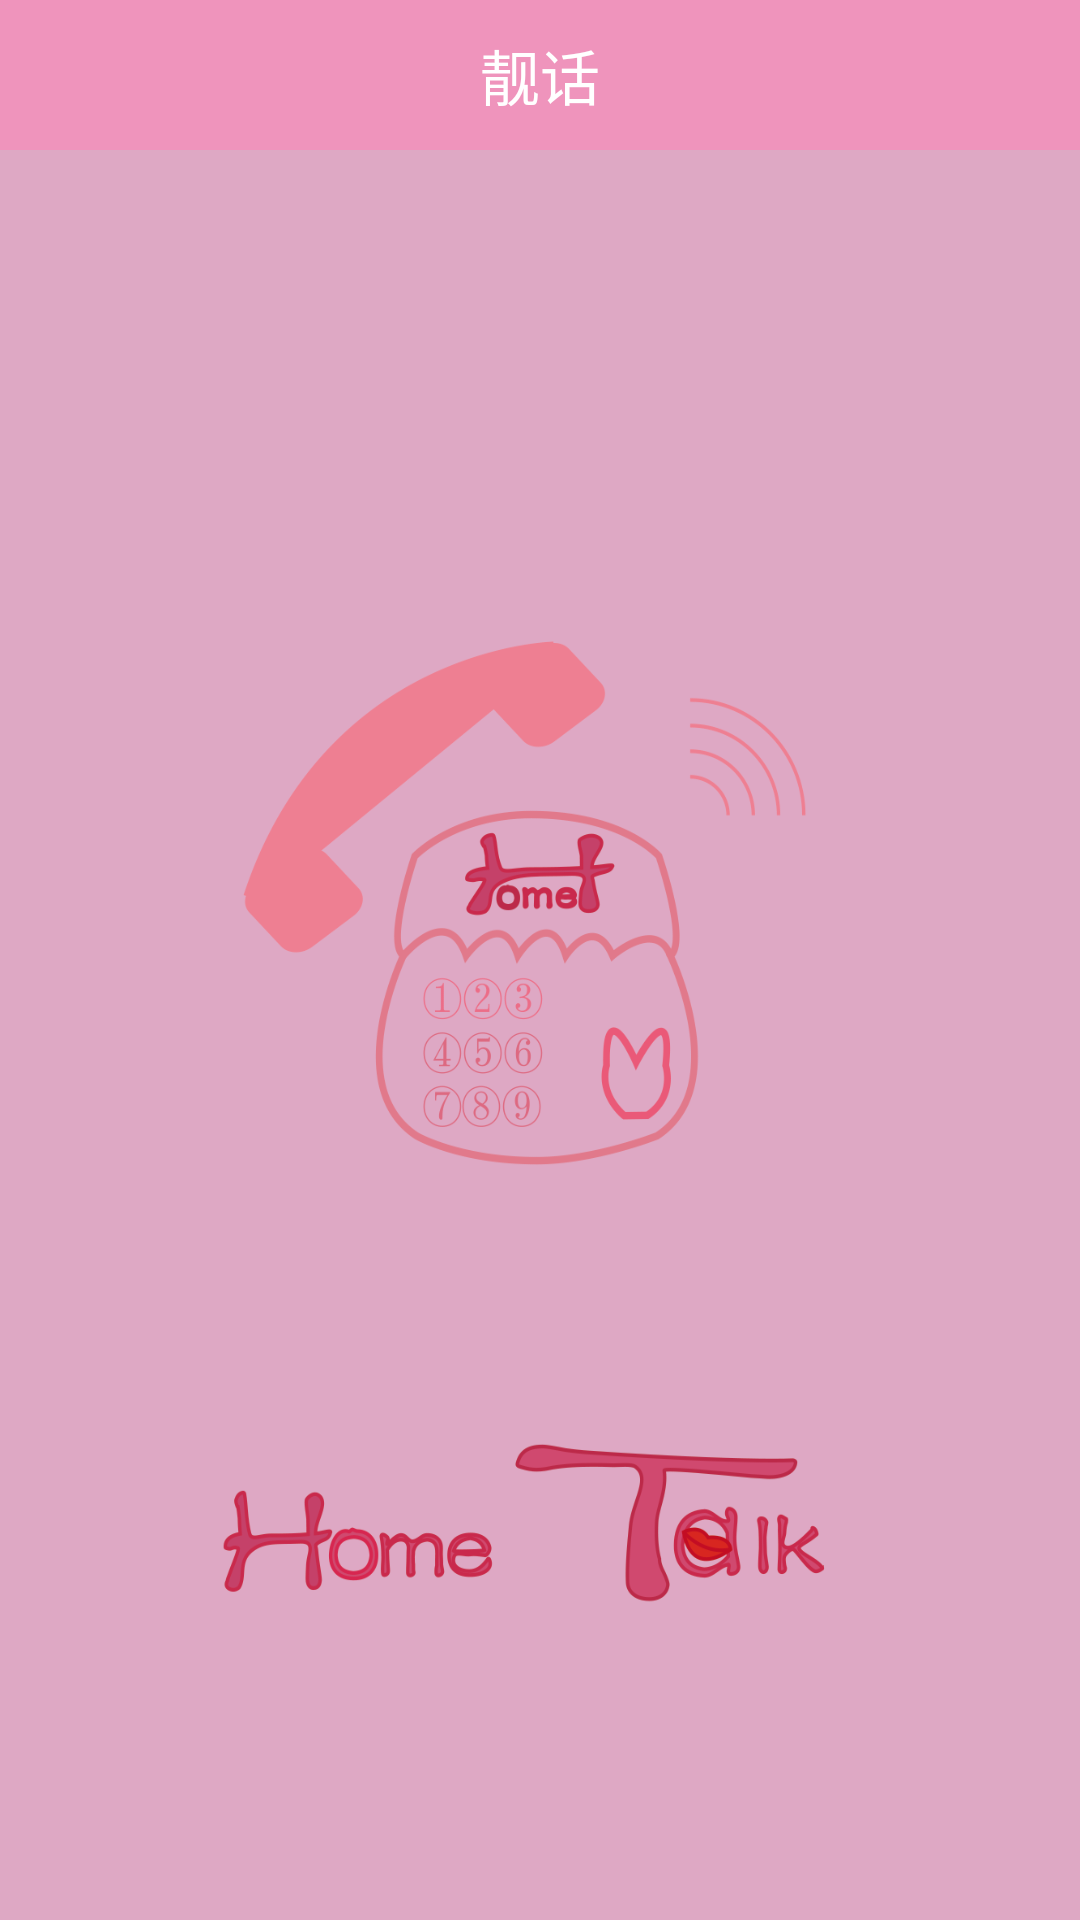

Write the Android layout XML for this screen, with the resource values it uses.
<!-- AndroidManifest.xml: application theme AppTheme -->
<!-- res/layout/activity_contacts.xml -->
<?xml version="1.0" encoding="utf-8"?>
<LinearLayout xmlns:android="http://schemas.android.com/apk/res/android"
    android:layout_width="match_parent"
    android:layout_height="match_parent"
    android:orientation="vertical">

    <include layout="@layout/common_head" />

    <ImageView
        android:layout_width="fill_parent"
        android:layout_height="fill_parent"
        android:background="@drawable/ic_welcome" />
</LinearLayout>
<!-- res/layout/common_head.xml (included above) -->
<?xml version="1.0" encoding="utf-8"?>
<RelativeLayout xmlns:android="http://schemas.android.com/apk/res/android"
    android:layout_width="match_parent"
    android:layout_height="50dp"
    android:background="@color/colorbackground">

    <ImageView
        android:id="@+id/iv_back"
        android:layout_width="28dp"
        android:layout_height="30dp"
        android:layout_marginLeft="10dp"
        android:visibility="gone"
        android:layout_centerVertical="true"
        android:background="@drawable/ic_arrow_back" />

    <TextView
        android:id="@+id/tv_title"
        android:layout_width="wrap_content"
        android:layout_height="wrap_content"
        android:layout_centerInParent="true"
        android:text="靓话"
        android:textColor="@color/white"
        android:textSize="20sp" />

    <Button
        android:id="@+id/btn_sure"
        android:layout_width="wrap_content"
        android:layout_height="wrap_content"
        android:layout_alignParentRight="true"
        android:layout_centerVertical="true"
        android:visibility="gone" />
</RelativeLayout>
<!-- resources referenced by this layout -->
<resources>
  <color name="colorbackground">#ef94bc</color>
  <color name="white">#ffffff</color>
  <!-- drawable ic_arrow_back: png bitmap (drawable-ldpi, 386 bytes) -->
  <!-- drawable ic_welcome: jpg bitmap (drawable-xhdpi, 805824 bytes) -->
  <style name="AppTheme" parent="Theme.AppCompat.Light.DarkActionBar">
          
          <item name="colorPrimary">@color/c_blue</item>
          <item name="colorPrimaryDark">@color/c_blue</item>
          <item name="colorAccent">@color/c_blue</item>
      </style>
  <color name="c_blue">#ff3aadda</color>
</resources>
